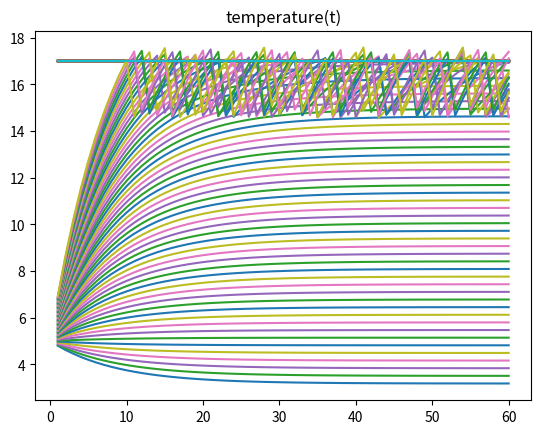
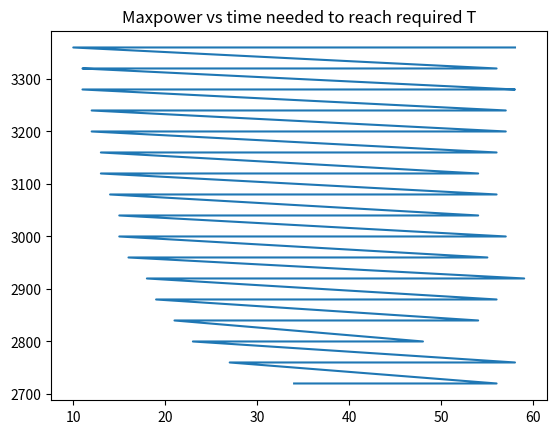

Write the Python code that produced these figures, in order.
import matplotlib.pyplot as plt


      # in minutes
deltaT= 1    # do not change!

temp= 5            # actual room temperature
desiredTemp=17     # desired room temperature
outsideTemp= -5     # temperature outside of room
                    # for heater fan




PowerSet=[1000+i*40 for i in range(60)]
timeSet=[]
tempReach=[]
List=[]



accError=0
for maxPower in PowerSet:
    time=0;
    temp= 5;
    timeList = []
    tempList = []
    desiredTempList = []
    for i in range(60):

	# you can change the controller and the maxPower of the heater
	# heater allows change once a minute to any value within 0 <= power <= maxPower
	
	# simple thermostat control - try to replace with something better!
        if temp < desiredTemp:
                power = maxPower
        else:
                timeSet.append(time)
                tempReach.append(maxPower)
                power = 0
            
            
        time = time + deltaT  # time always increased with deltaT
	
	# effect of outside temperature and heater
        tempChange = 0.11 * (outsideTemp-temp) + 0.0009 * power  

        temp = temp +  tempChange * deltaT
	
	
	# THIS IS JUST TO PUT THE MOST RECENT VALUES IN THE LISTS
	
        timeList.append(time)
        tempList.append(temp)
        desiredTempList.append(desiredTemp)
    List.append([timeList,tempList,desiredTempList]) 
plt.figure(1)

plt.title('temperature(t)')
for i in range(len(List)):
    plt.plot(List[i][0],List[i][1],List[i][0],List[i][2])

plt.figure(2)

plt.title ("Maxpower vs time needed to reach required T")
plt.plot(timeSet,tempReach)
plt.show()


